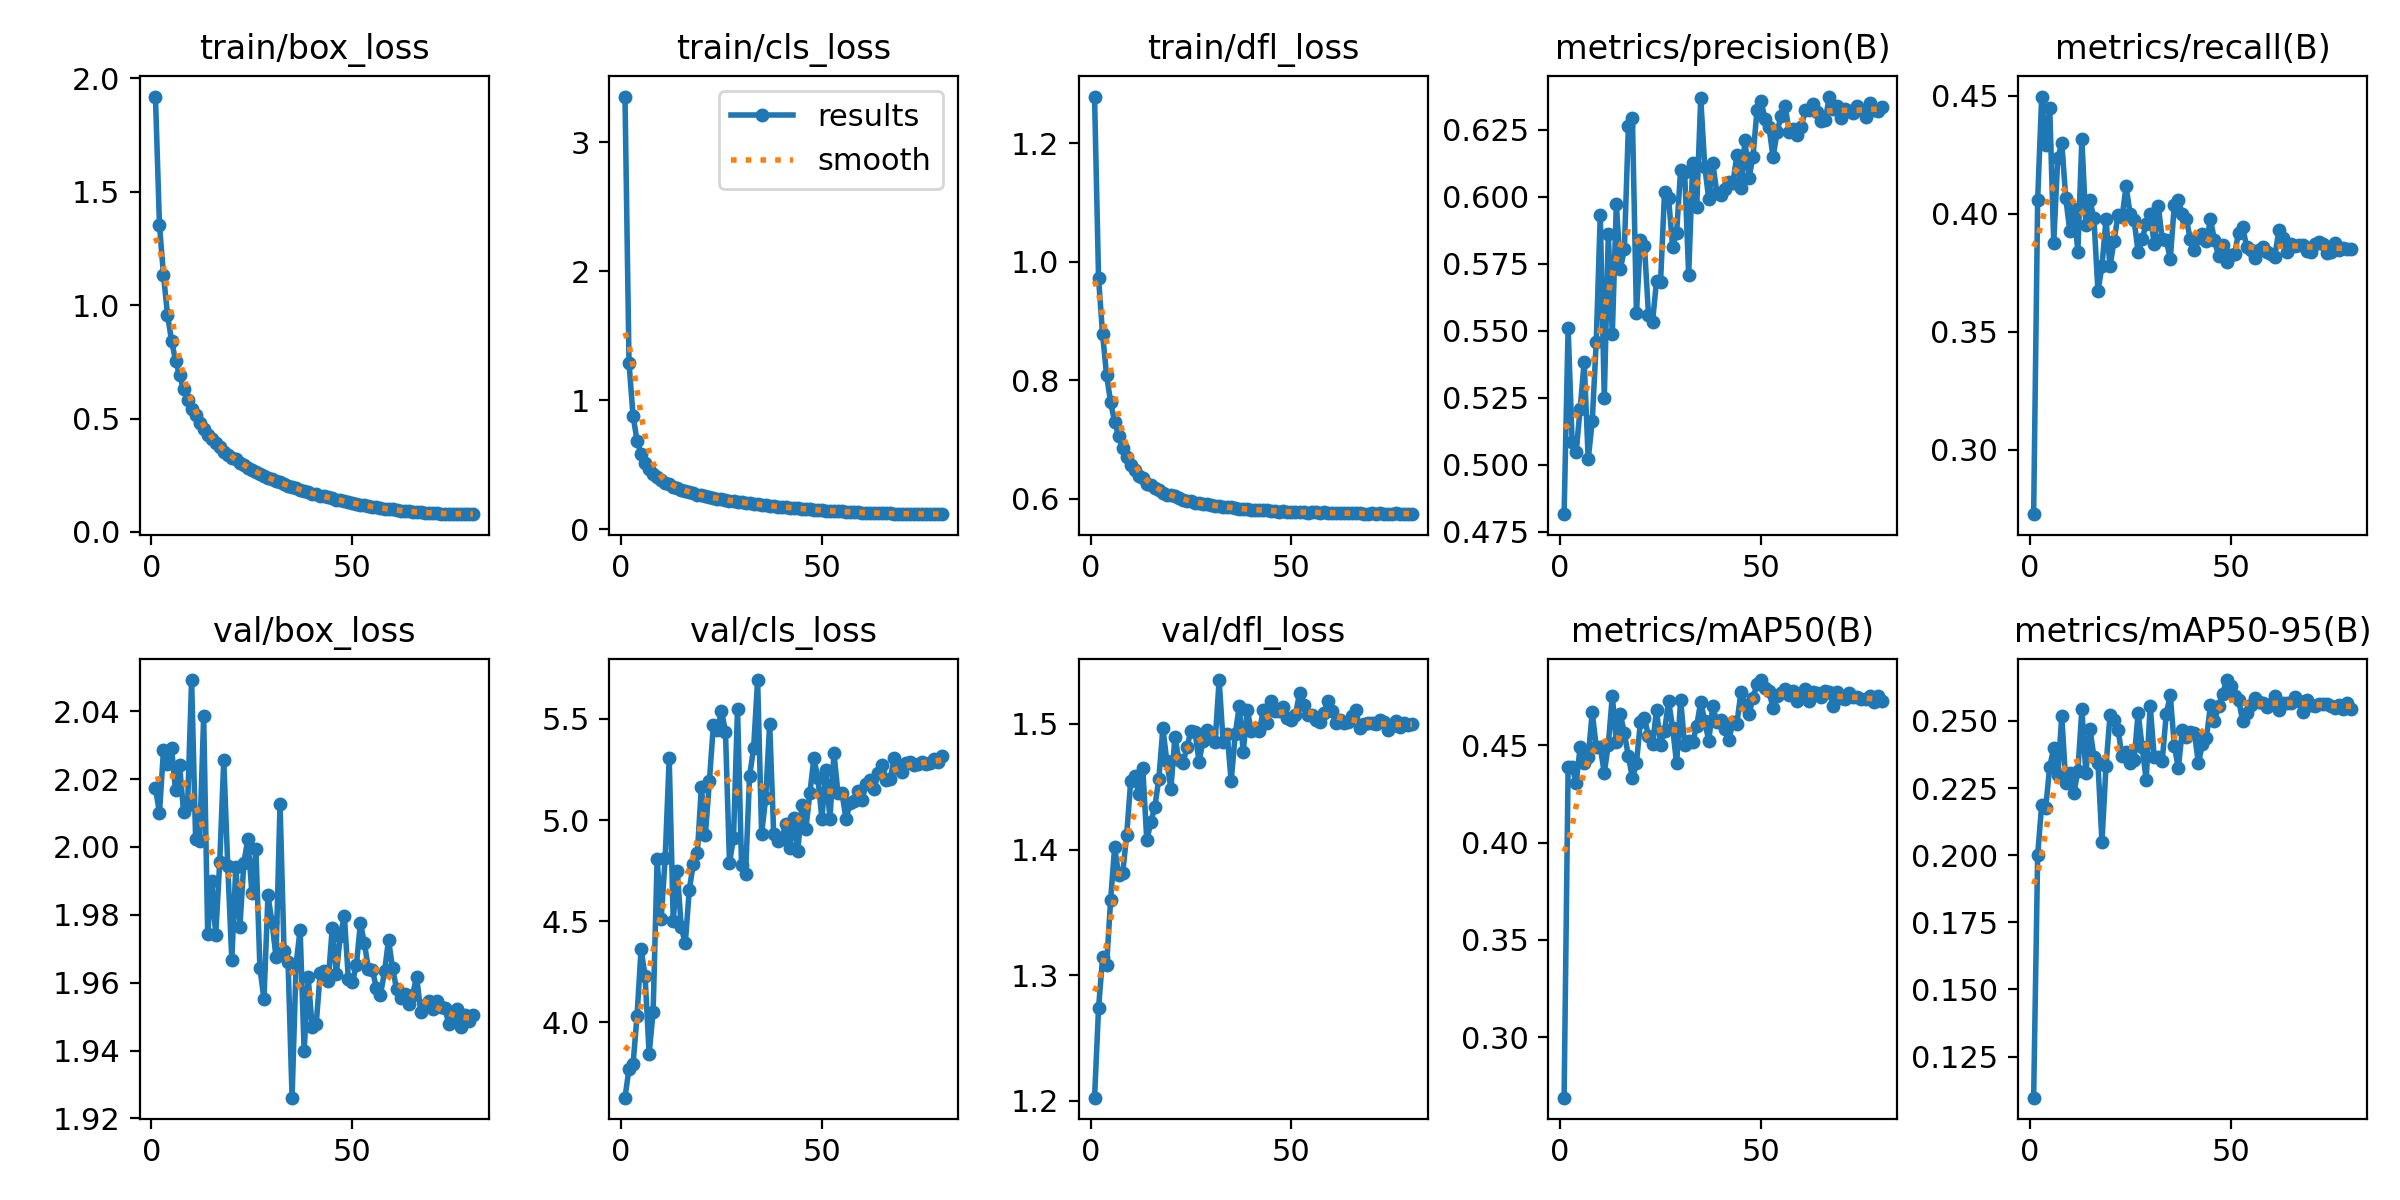

The table this chart was drawn from, first rows:
epoch, train/box_loss, train/cls_loss, train/dfl_loss, metrics/precision(B), metrics/recall(B), metrics/mAP50(B), metrics/mAP50-95(B), val/box_loss, val/cls_loss, val/dfl_loss, lr/pg0, lr/pg1, lr/pg2
1, 1.919, 3.356, 1.279, 0.4816, 0.2727, 0.269, 0.1097, 2.017, 3.628, 1.203, 0.065, 3.5e-06, 3.5e-06
2, 1.354, 1.289, 0.972, 0.5511, 0.406, 0.4386, 0.2001, 2.01, 3.772, 1.274, 0.02988, 7.0098e-06, 7.0098e-06
3, 1.132, 0.8807, 0.8776, 0.5087, 0.4497, 0.439, 0.2187, 2.029, 3.792, 1.314, 9.9848e-06, 9.9848e-06, 9.9848e-06
4, 0.9576, 0.6858, 0.8085, 0.5047, 0.4291, 0.4305, 0.2176, 2.025, 4.033, 1.308, 9.9659e-06, 9.9659e-06, 9.9659e-06
5, 0.8435, 0.5815, 0.7632, 0.521, 0.4448, 0.4491, 0.233, 2.029, 4.363, 1.36, 9.9394e-06, 9.9394e-06, 9.9394e-06
6, 0.7554, 0.5152, 0.7295, 0.5385, 0.3877, 0.4407, 0.2398, 2.017, 4.228, 1.402, 9.9054e-06, 9.9054e-06, 9.9054e-06
7, 0.692, 0.4683, 0.7061, 0.5021, 0.4237, 0.4438, 0.2297, 2.024, 3.845, 1.379, 9.864e-06, 9.864e-06, 9.864e-06
8, 0.6294, 0.4285, 0.6855, 0.5163, 0.4298, 0.4668, 0.2517, 2.01, 4.052, 1.381, 9.8152e-06, 9.8152e-06, 9.8152e-06
9, 0.5826, 0.4019, 0.6702, 0.546, 0.4065, 0.4493, 0.2268, 2.013, 4.808, 1.412, 9.7591e-06, 9.7591e-06, 9.7591e-06
10, 0.5412, 0.3819, 0.6574, 0.5932, 0.3928, 0.4489, 0.2306, 2.049, 4.509, 1.455, 9.6958e-06, 9.6958e-06, 9.6958e-06
11, 0.5135, 0.3611, 0.6487, 0.5248, 0.4021, 0.4358, 0.223, 2.002, 4.814, 1.458, 9.6253e-06, 9.6253e-06, 9.6253e-06
12, 0.4816, 0.3482, 0.6392, 0.5862, 0.3839, 0.4502, 0.2313, 2.002, 5.306, 1.444, 9.5479e-06, 9.5479e-06, 9.5479e-06
13, 0.4557, 0.3306, 0.6348, 0.5488, 0.4316, 0.4753, 0.2543, 2.038, 4.503, 1.465, 9.4635e-06, 9.4635e-06, 9.4635e-06
14, 0.4291, 0.3153, 0.6257, 0.5973, 0.3954, 0.4516, 0.2305, 1.974, 4.75, 1.407, 9.3724e-06, 9.3724e-06, 9.3724e-06
15, 0.409, 0.3036, 0.6228, 0.573, 0.4057, 0.4658, 0.2471, 1.99, 4.47, 1.422, 9.2747e-06, 9.2747e-06, 9.2747e-06
16, 0.3904, 0.2956, 0.6181, 0.5805, 0.3981, 0.4561, 0.2367, 1.974, 4.39, 1.434, 9.1704e-06, 9.1704e-06, 9.1704e-06
17, 0.3749, 0.2866, 0.6149, 0.6264, 0.3672, 0.4443, 0.2343, 1.996, 4.656, 1.456, 9.0599e-06, 9.0599e-06, 9.0599e-06
18, 0.3546, 0.2784, 0.6107, 0.6292, 0.3778, 0.4331, 0.2049, 2.026, 4.783, 1.496, 8.9433e-06, 8.9433e-06, 8.9433e-06
19, 0.3407, 0.2676, 0.6067, 0.5567, 0.3976, 0.4408, 0.2331, 1.994, 4.835, 1.47, 8.8206e-06, 8.8206e-06, 8.8206e-06
20, 0.3275, 0.264, 0.6058, 0.5838, 0.3778, 0.462, 0.2521, 1.967, 5.162, 1.448, 8.6923e-06, 8.6923e-06, 8.6923e-06
21, 0.3197, 0.2589, 0.6047, 0.5816, 0.3883, 0.4639, 0.2505, 1.994, 4.927, 1.49, 8.5583e-06, 8.5583e-06, 8.5583e-06
22, 0.305, 0.25, 0.6014, 0.5561, 0.3997, 0.4547, 0.2468, 1.976, 5.192, 1.471, 8.419e-06, 8.419e-06, 8.419e-06
23, 0.2952, 0.2431, 0.5987, 0.5533, 0.3985, 0.4505, 0.2368, 1.995, 5.472, 1.469, 8.2745e-06, 8.2745e-06, 8.2745e-06
24, 0.2804, 0.2364, 0.5966, 0.5686, 0.4117, 0.4679, 0.2384, 2.002, 5.447, 1.481, 8.1251e-06, 8.1251e-06, 8.1251e-06
25, 0.2721, 0.2326, 0.596, 0.5681, 0.4, 0.4502, 0.2344, 1.986, 5.541, 1.495, 7.971e-06, 7.971e-06, 7.971e-06
26, 0.2636, 0.2278, 0.5938, 0.6019, 0.3972, 0.4573, 0.2354, 1.999, 5.437, 1.494, 7.8124e-06, 7.8124e-06, 7.8124e-06
27, 0.2545, 0.2204, 0.5927, 0.5995, 0.3838, 0.4728, 0.253, 1.964, 4.789, 1.47, 7.6496e-06, 7.6496e-06, 7.6496e-06
28, 0.247, 0.2175, 0.5919, 0.5814, 0.3892, 0.4588, 0.2403, 1.955, 4.91, 1.487, 7.4828e-06, 7.4828e-06, 7.4828e-06
29, 0.2391, 0.2138, 0.5914, 0.5867, 0.3958, 0.4406, 0.2281, 1.986, 5.551, 1.495, 7.3124e-06, 7.3124e-06, 7.3124e-06
30, 0.232, 0.2113, 0.5901, 0.6101, 0.3998, 0.4734, 0.2557, 1.978, 4.778, 1.493, 7.1385e-06, 7.1385e-06, 7.1385e-06
31, 0.2234, 0.2044, 0.5876, 0.6091, 0.387, 0.4499, 0.2365, 1.968, 4.734, 1.486, 6.9614e-06, 6.9614e-06, 6.9614e-06
32, 0.219, 0.2, 0.5875, 0.571, 0.4035, 0.4522, 0.2366, 2.013, 5.217, 1.535, 6.7814e-06, 6.7814e-06, 6.7814e-06
33, 0.2093, 0.1946, 0.5866, 0.6125, 0.3892, 0.4515, 0.2352, 1.969, 5.354, 1.486, 6.5988e-06, 6.5988e-06, 6.5988e-06
34, 0.2039, 0.1918, 0.5863, 0.5962, 0.3889, 0.46, 0.2526, 1.966, 5.692, 1.492, 6.4138e-06, 6.4138e-06, 6.4138e-06
35, 0.1983, 0.1888, 0.5856, 0.6369, 0.3809, 0.4723, 0.2596, 1.926, 4.931, 1.454, 6.2268e-06, 6.2268e-06, 6.2268e-06
36, 0.1925, 0.1845, 0.5847, 0.6112, 0.4038, 0.4623, 0.2408, 1.966, 5.107, 1.492, 6.038e-06, 6.038e-06, 6.038e-06
37, 0.1849, 0.1811, 0.5828, 0.5991, 0.406, 0.4522, 0.2323, 1.976, 5.476, 1.514, 5.8477e-06, 5.8477e-06, 5.8477e-06
38, 0.1809, 0.1785, 0.5834, 0.6125, 0.3997, 0.4703, 0.2468, 1.94, 4.931, 1.478, 5.6563e-06, 5.6563e-06, 5.6563e-06
39, 0.1749, 0.1737, 0.5829, 0.6015, 0.3976, 0.4618, 0.2442, 1.962, 4.895, 1.511, 5.4639e-06, 5.4639e-06, 5.4639e-06
40, 0.1692, 0.1716, 0.5814, 0.6008, 0.3891, 0.4632, 0.2457, 1.947, 4.906, 1.494, 5.2709e-06, 5.2709e-06, 5.2709e-06
41, 0.1657, 0.1699, 0.5812, 0.603, 0.3848, 0.4584, 0.2455, 1.948, 4.983, 1.497, 5.0777e-06, 5.0777e-06, 5.0777e-06
42, 0.1592, 0.1664, 0.5818, 0.6056, 0.3897, 0.4526, 0.2342, 1.963, 4.864, 1.494, 4.8845e-06, 4.8845e-06, 4.8845e-06
43, 0.1567, 0.1647, 0.5806, 0.6052, 0.3914, 0.4619, 0.2415, 1.963, 5.008, 1.511, 4.6915e-06, 4.6915e-06, 4.6915e-06
44, 0.1521, 0.1625, 0.5812, 0.6155, 0.3883, 0.4611, 0.2437, 1.961, 4.846, 1.5, 4.4991e-06, 4.4991e-06, 4.4991e-06
45, 0.1479, 0.1588, 0.5798, 0.6033, 0.3976, 0.4774, 0.2559, 1.976, 5.075, 1.519, 4.3077e-06, 4.3077e-06, 4.3077e-06
46, 0.142, 0.1573, 0.5801, 0.6213, 0.3888, 0.4708, 0.2498, 1.963, 4.956, 1.51, 4.1174e-06, 4.1174e-06, 4.1174e-06
47, 0.1398, 0.1544, 0.5787, 0.607, 0.3822, 0.4658, 0.2555, 1.974, 5.133, 1.51, 3.9286e-06, 3.9286e-06, 3.9286e-06
48, 0.1352, 0.151, 0.5789, 0.615, 0.3866, 0.4744, 0.2599, 1.98, 5.306, 1.514, 3.7416e-06, 3.7416e-06, 3.7416e-06
49, 0.1313, 0.1482, 0.5783, 0.6322, 0.3795, 0.4812, 0.2652, 1.961, 5.207, 1.505, 3.5566e-06, 3.5566e-06, 3.5566e-06
50, 0.1284, 0.146, 0.5776, 0.6357, 0.3826, 0.4834, 0.2628, 1.96, 5.006, 1.503, 3.374e-06, 3.374e-06, 3.374e-06
51, 0.1236, 0.1432, 0.5775, 0.629, 0.3831, 0.4791, 0.2594, 1.965, 5.25, 1.507, 3.194e-06, 3.194e-06, 3.194e-06
52, 0.1207, 0.1425, 0.5772, 0.6259, 0.3921, 0.4776, 0.2578, 1.978, 5.004, 1.524, 3.0169e-06, 3.0169e-06, 3.0169e-06
53, 0.1167, 0.1407, 0.5773, 0.6147, 0.3943, 0.4691, 0.2501, 1.972, 5.33, 1.515, 2.843e-06, 2.843e-06, 2.843e-06
54, 0.1146, 0.1385, 0.5768, 0.6242, 0.3861, 0.4752, 0.2531, 1.964, 5.132, 1.507, 2.6726e-06, 2.6726e-06, 2.6726e-06
55, 0.1118, 0.1371, 0.5774, 0.6302, 0.3848, 0.477, 0.256, 1.964, 5.132, 1.507, 2.5058e-06, 2.5058e-06, 2.5058e-06
56, 0.1084, 0.1343, 0.578, 0.634, 0.3813, 0.479, 0.2585, 1.958, 5.004, 1.503, 2.343e-06, 2.343e-06, 2.343e-06
57, 0.1056, 0.1335, 0.5762, 0.6242, 0.3848, 0.4756, 0.2572, 1.956, 5.084, 1.502, 2.1844e-06, 2.1844e-06, 2.1844e-06
58, 0.103, 0.1311, 0.5775, 0.6253, 0.3859, 0.4778, 0.2565, 1.963, 5.096, 1.508, 2.0303e-06, 2.0303e-06, 2.0303e-06
59, 0.09971, 0.1299, 0.5768, 0.6231, 0.3839, 0.4724, 0.2553, 1.973, 5.143, 1.518, 1.8809e-06, 1.8809e-06, 1.8809e-06
60, 0.09978, 0.1282, 0.5758, 0.6259, 0.3831, 0.4756, 0.2562, 1.964, 5.1, 1.51, 1.7364e-06, 1.7364e-06, 1.7364e-06
... 20 more rows
